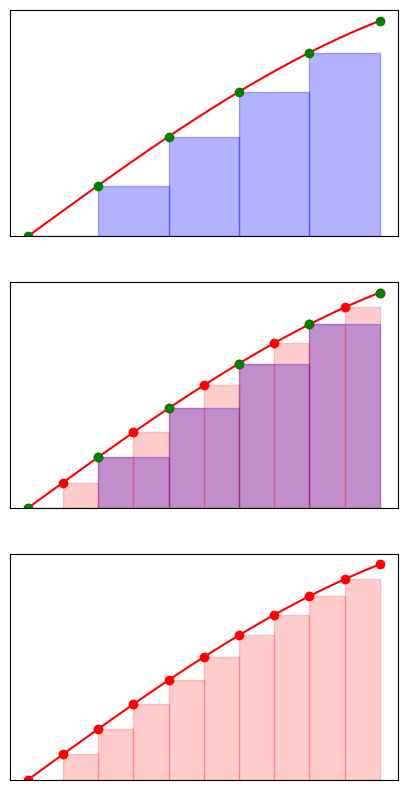

The matplotlib source for this figure:
import matplotlib.pyplot as plt
import numpy as np 
# from scipy.interpolate import interp1d

colour1 = 'red'
colour2 = 'blue'

# Set (about 5) equal distance x points
x = np.linspace(0, 1, num=11, endpoint=True)
y = np.sin(x)

# sin graph
xs = np.linspace(0, 1, 100)
ys = np.sin(xs)

# Set up axis
fig, axes = plt.subplots(nrows=3, dpi=72, figsize=(5, 10))
ax1, ax3, ax2 = axes
i = 0
for ax in axes:
    ax.plot(xs, ys, 'r-') 
    if i != 0:
        ax.plot(x, y, 'ro') 
    if i != 2:
        ax.plot(x[::2], y[::2], 'go')
    ax.tick_params(top=False, bottom=False, left=False, right=False, labelleft=False, labelbottom=False, labelright=False, labeltop=False)
    i += 1
   
ax1.bar(x[:-1:2], np.sin(x[:-1:2]), align='edge', width=0.2, fc=colour2, ec=colour2, alpha=0.3)
ax2.bar(x[:-1], np.sin(x[:-1]), align='edge', width=0.1, fc=colour1, ec=colour1, alpha=0.2)

ax3.bar(x[:-1:2], np.sin(x[:-1:2]), align='edge', width=0.2, fc=colour2, ec=colour2, alpha=0.3)
ax3.bar(x[:-1], np.sin(x[:-1]), align='edge', width=0.1, fc=colour1, ec=colour1, alpha=0.2)

ax.set_xlim(auto=True)
ax.set_ylim(auto=True)

plt.show()
